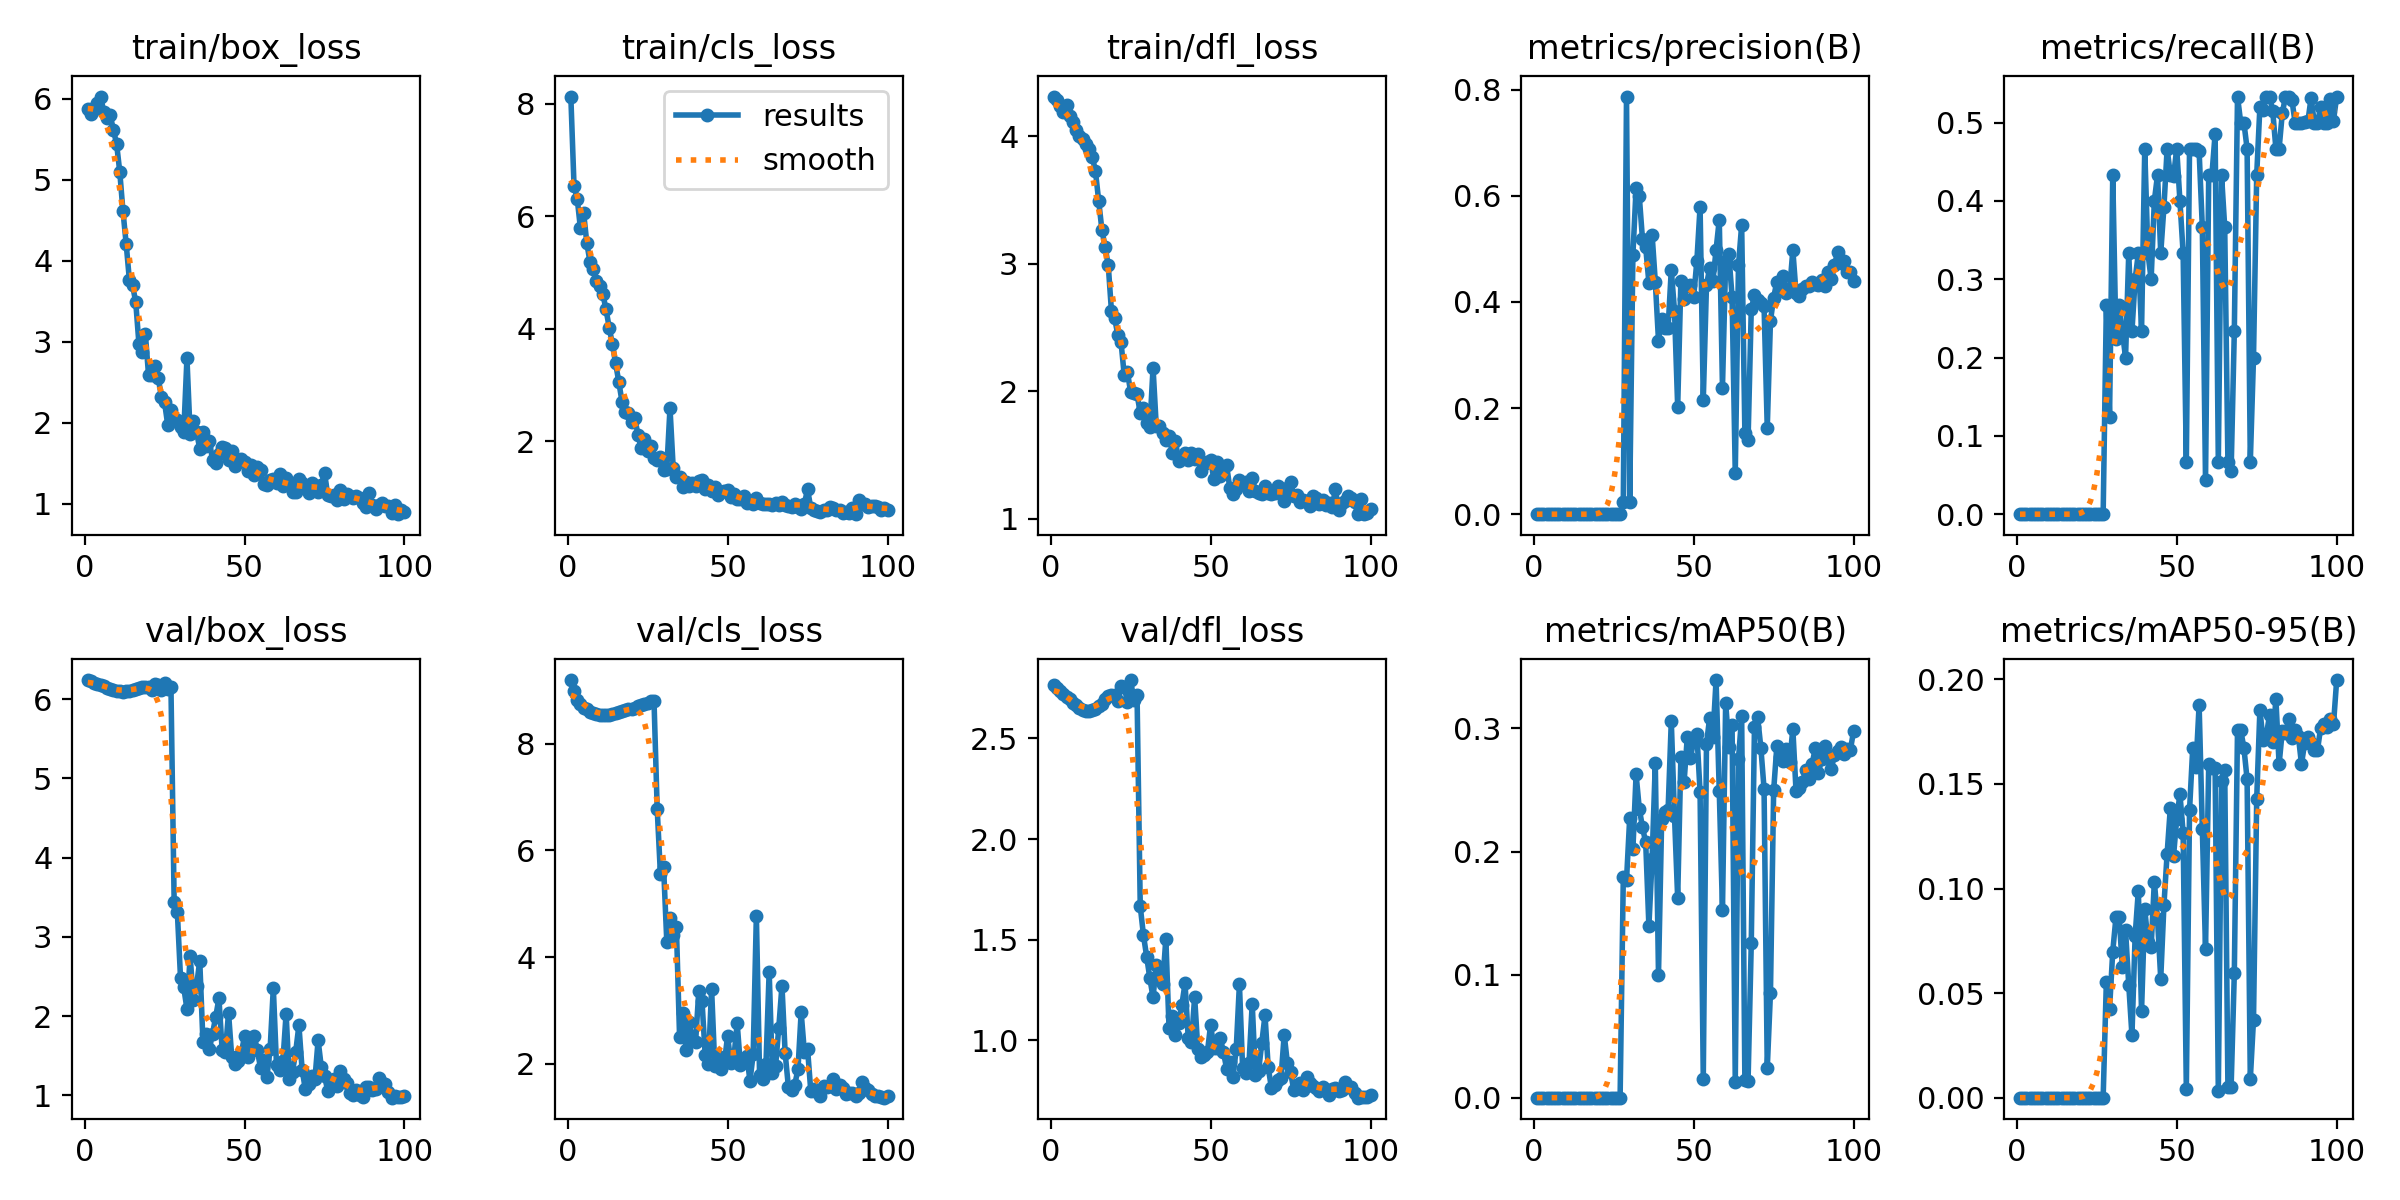

The table this chart was drawn from, first rows:
epoch, time, train/box_loss, train/cls_loss, train/dfl_loss, metrics/precision(B), metrics/recall(B), metrics/mAP50(B), metrics/mAP50-95(B), val/box_loss, val/cls_loss, val/dfl_loss, lr/pg0, lr/pg1, lr/pg2
1, 20.11, 5.882, 8.127, 4.31, 0, 0, 0, 0, 6.24, 9.189, 2.766, 0.0964, 0.0004, 0.0004
2, 33.67, 5.819, 6.539, 4.287, 0, 0, 0, 0, 6.226, 8.978, 2.752, 0.09189, 0.0008911, 0.0008911
3, 48.19, 5.893, 6.314, 4.233, 0, 0, 0, 0, 6.206, 8.811, 2.733, 0.08737, 0.001372, 0.001372
4, 61.77, 5.951, 5.782, 4.19, 0, 0, 0, 0, 6.193, 8.734, 2.721, 0.08284, 0.001844, 0.001844
5, 74.68, 6.03, 6.063, 4.245, 0, 0, 0, 0, 6.176, 8.669, 2.705, 0.0783, 0.002305, 0.002305
6, 87.46, 5.842, 5.52, 4.162, 0, 0, 0, 0, 6.164, 8.638, 2.695, 0.07376, 0.002756, 0.002756
7, 100.9, 5.761, 5.185, 4.111, 0, 0, 0, 0, 6.145, 8.599, 2.678, 0.0692, 0.003198, 0.003198
8, 113.5, 5.804, 5.062, 4.047, 0, 0, 0, 0, 6.131, 8.575, 2.665, 0.06463, 0.00363, 0.00363
9, 127.5, 5.619, 4.851, 4.004, 0, 0, 0, 0, 6.114, 8.552, 2.651, 0.06005, 0.004052, 0.004052
10, 141.8, 5.448, 4.763, 3.981, 0, 0, 0, 0, 6.104, 8.539, 2.643, 0.05546, 0.004463, 0.004463
11, 155.9, 5.101, 4.619, 3.939, 0, 0, 0, 0, 6.096, 8.532, 2.637, 0.05087, 0.004865, 0.004865
12, 169.8, 4.614, 4.342, 3.903, 0, 0, 0, 0, 6.096, 8.532, 2.637, 0.04626, 0.005257, 0.005257
13, 182.8, 4.212, 4.021, 3.84, 0, 0, 0, 0, 6.097, 8.536, 2.639, 0.04164, 0.00564, 0.00564
14, 196.3, 3.768, 3.723, 3.723, 0, 0, 0, 0, 6.106, 8.549, 2.647, 0.03701, 0.006012, 0.006012
15, 211, 3.701, 3.385, 3.495, 0, 0, 0, 0, 6.119, 8.571, 2.662, 0.03237, 0.006374, 0.006374
16, 224.5, 3.487, 3.054, 3.268, 0, 0, 0, 0, 6.127, 8.584, 2.672, 0.02773, 0.006727, 0.006727
17, 238.3, 2.971, 2.703, 3.132, 0, 0, 0, 0, 6.145, 8.612, 2.696, 0.02307, 0.007069, 0.007069
18, 251.3, 2.875, 2.528, 2.988, 0, 0, 0, 0, 6.154, 8.627, 2.71, 0.0184, 0.007402, 0.007402
19, 265, 3.102, 2.5, 2.627, 0, 0, 0, 0, 6.157, 8.641, 2.718, 0.01372, 0.007725, 0.007725
20, 279.2, 2.587, 2.344, 2.572, 0, 0, 0, 0, 6.149, 8.649, 2.716, 0.009038, 0.008038, 0.008038
21, 293.7, 2.595, 2.415, 2.44, 0, 0, 0, 0, 6.116, 8.657, 2.685, 0.00802, 0.00802, 0.00802
22, 307.2, 2.702, 2.108, 2.383, 0, 0, 0, 0, 6.186, 8.699, 2.763, 0.007921, 0.007921, 0.007921
23, 321.1, 2.559, 1.874, 2.125, 0, 0, 0, 0, 6.178, 8.713, 2.755, 0.007822, 0.007822, 0.007822
24, 335.3, 2.324, 2.046, 2.148, 0, 0, 0, 0, 6.112, 8.744, 2.682, 0.007723, 0.007723, 0.007723
25, 349.1, 2.252, 1.827, 1.994, 0, 0, 0, 0, 6.205, 8.75, 2.79, 0.007624, 0.007624, 0.007624
26, 362.9, 1.972, 1.912, 1.988, 0, 0, 0, 0, 6.127, 8.79, 2.689, 0.007525, 0.007525, 0.007525
27, 376.8, 2.159, 1.702, 1.978, 0, 0, 0, 0, 6.152, 8.804, 2.714, 0.007426, 0.007426, 0.007426
28, 395.6, 2.063, 1.661, 1.829, 0.02374, 0.2667, 0.1791, 0.05524, 3.443, 6.772, 1.666, 0.007327, 0.007327, 0.007327
29, 419.4, 2.037, 1.723, 1.866, 0.7871, 0.1247, 0.1765, 0.04243, 3.31, 5.56, 1.523, 0.007228, 0.007228, 0.007228
30, 439.2, 1.946, 1.492, 1.749, 0.02372, 0.4333, 0.2272, 0.06988, 2.474, 5.685, 1.417, 0.007129, 0.007129, 0.007129
31, 461.4, 1.883, 1.51, 1.717, 0.489, 0.2238, 0.2018, 0.08625, 2.361, 4.286, 1.309, 0.00703, 0.00703, 0.00703
32, 481.8, 2.797, 2.59, 2.185, 0.6147, 0.2667, 0.2626, 0.0865, 2.089, 4.732, 1.214, 0.006931, 0.006931, 0.006931
33, 501.3, 1.864, 1.525, 1.728, 0.599, 0.2333, 0.2347, 0.06235, 2.76, 4.406, 1.376, 0.006832, 0.006832, 0.006832
34, 519.1, 2.018, 1.365, 1.725, 0.5178, 0.2, 0.2197, 0.08004, 2.201, 4.557, 1.314, 0.006733, 0.006733, 0.006733
35, 540.9, 1.886, 1.358, 1.673, 0.5033, 0.3333, 0.2074, 0.05401, 2.38, 2.494, 1.278, 0.006634, 0.006634, 0.006634
36, 563.6, 1.682, 1.193, 1.616, 0.4361, 0.2333, 0.1395, 0.02983, 2.699, 2.955, 1.506, 0.006535, 0.006535, 0.006535
37, 588.1, 1.884, 1.267, 1.653, 0.527, 0.3, 0.1936, 0.07746, 1.676, 2.264, 1.061, 0.006436, 0.006436, 0.006436
38, 609.5, 1.719, 1.201, 1.516, 0.4385, 0.3333, 0.2716, 0.09905, 1.776, 2.788, 1.122, 0.006337, 0.006337, 0.006337
39, 630.8, 1.777, 1.253, 1.613, 0.3271, 0.2333, 0.1001, 0.04138, 1.582, 2.449, 1.028, 0.006238, 0.006238, 0.006238
40, 651.9, 1.543, 1.199, 1.45, 0.3676, 0.4667, 0.2268, 0.09022, 1.777, 2.41, 1.085, 0.006139, 0.006139, 0.006139
41, 674.2, 1.507, 1.298, 1.484, 0.3504, 0.3333, 0.232, 0.07457, 1.993, 3.364, 1.177, 0.00604, 0.00604, 0.00604
42, 693.1, 1.619, 1.303, 1.516, 0.3509, 0.3, 0.2335, 0.07213, 2.224, 3.185, 1.283, 0.005941, 0.005941, 0.005941
43, 717, 1.704, 1.154, 1.458, 0.4605, 0.4, 0.3059, 0.1033, 1.575, 2.163, 1.012, 0.005842, 0.005842, 0.005842
44, 738.4, 1.683, 1.227, 1.519, 0.3837, 0.4333, 0.2291, 0.08526, 1.547, 1.989, 0.9909, 0.005743, 0.005743, 0.005743
45, 757.7, 1.539, 1.11, 1.466, 0.2023, 0.3333, 0.1619, 0.05689, 2.041, 3.405, 1.216, 0.005644, 0.005644, 0.005644
46, 785.3, 1.654, 1.178, 1.505, 0.4395, 0.3923, 0.277, 0.09211, 1.485, 1.957, 0.9557, 0.005545, 0.005545, 0.005545
47, 809.3, 1.462, 1.047, 1.376, 0.4049, 0.4667, 0.2563, 0.1167, 1.399, 2.143, 0.9191, 0.005446, 0.005446, 0.005446
48, 829.5, 1.521, 1.094, 1.432, 0.4299, 0.4333, 0.293, 0.1386, 1.437, 1.896, 0.9302, 0.005347, 0.005347, 0.005347
49, 851.7, 1.559, 1.123, 1.447, 0.4323, 0.4315, 0.2757, 0.1155, 1.533, 2.019, 0.9427, 0.005248, 0.005248, 0.005248
50, 874.6, 1.513, 1.14, 1.463, 0.4097, 0.4667, 0.2908, 0.1334, 1.746, 2.524, 1.079, 0.005149, 0.005149, 0.005149
51, 897.5, 1.41, 1.003, 1.311, 0.4777, 0.4, 0.2955, 0.1451, 1.484, 2.024, 0.9607, 0.00505, 0.00505, 0.00505
52, 925.1, 1.478, 1.065, 1.442, 0.5791, 0.3333, 0.2484, 0.1268, 1.609, 2.136, 0.9609, 0.004951, 0.004951, 0.004951
53, 949.4, 1.355, 0.9734, 1.337, 0.2154, 0.06667, 0.01557, 0.004, 1.754, 2.758, 1.012, 0.004852, 0.004852, 0.004852
54, 976.3, 1.451, 0.9791, 1.408, 0.4311, 0.4667, 0.2874, 0.1374, 1.569, 1.983, 0.9432, 0.004753, 0.004753, 0.004753
55, 996.2, 1.413, 1.03, 1.42, 0.4644, 0.4667, 0.3088, 0.167, 1.347, 2.03, 0.8596, 0.004654, 0.004654, 0.004654
56, 1029, 1.239, 0.9083, 1.239, 0.4388, 0.4667, 0.2929, 0.1581, 1.442, 2.155, 0.8916, 0.004555, 0.004555, 0.004555
57, 1055, 1.236, 0.9315, 1.196, 0.4982, 0.4634, 0.3393, 0.1878, 1.234, 1.683, 0.8193, 0.004456, 0.004456, 0.004456
58, 1083, 1.292, 0.8827, 1.234, 0.5551, 0.3667, 0.2489, 0.1285, 1.584, 2.178, 0.9577, 0.004357, 0.004357, 0.004357
59, 1109, 1.305, 0.9907, 1.302, 0.2387, 0.04302, 0.1525, 0.07096, 2.355, 4.778, 1.28, 0.004258, 0.004258, 0.004258
60, 1132, 1.254, 0.9047, 1.272, 0.478, 0.4333, 0.321, 0.1593, 1.377, 1.799, 0.8611, 0.004159, 0.004159, 0.004159
... 40 more rows
